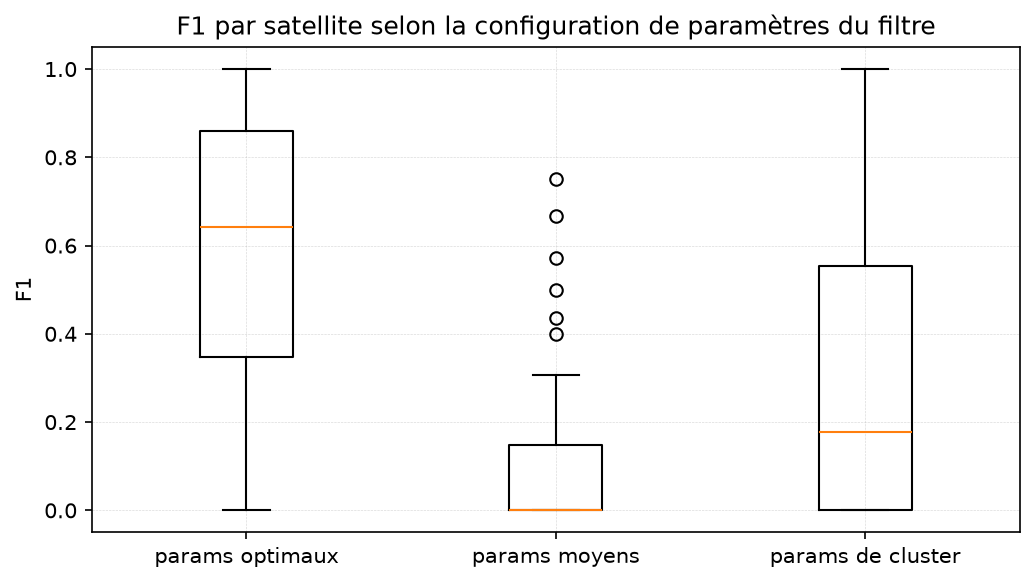

Data behind this chart, as committed beside it:
norad, config, f1, precision, recall
28885, optim, 0.7391, 0.6538, 0.85
28885, avg, 0.16, 0.4, 0.1
28885, cluster, 0.16, 0.4, 0.1
39375, optim, 0.8723, 0.82, 0.9318
39375, avg, 0.1633, 0.8, 0.09091
39375, cluster, 0.6753, 0.7879, 0.5909
40258, optim, 0.3529, 0.2143, 1.0
40258, avg, 0.0, 0.0, 0.0
40258, cluster, 0.1429, 0.09091, 0.3333
48274, optim, 0.8571, 0.8182, 0.9
48274, avg, 0.6667, 1.0, 0.5
48274, cluster, 0.6667, 1.0, 0.5
49330, optim, 0.8276, 0.8571, 0.8
49330, avg, 0.75, 1.0, 0.6
49330, cluster, 0.75, 1.0, 0.6
50321, optim, 0.3333, 0.25, 0.5
50321, avg, 0.0, 0.0, 0.0
50321, cluster, 0.25, 0.1667, 0.5
50322, optim, 0.5333, 0.4, 0.8
50322, avg, 0.2222, 0.25, 0.2
50322, cluster, 0.4, 0.3, 0.6
55131, optim, 0.2857, 0.25, 0.3333
55131, avg, 0.3077, 0.2857, 0.3333
55131, cluster, 0.3077, 0.2857, 0.3333
58148, optim, 0.6667, 0.625, 0.7143
58148, avg, 0.0, 0.0, 0.0
58148, cluster, 0.0, 0.0, 0.0
58435, optim, 0.0, 0.0, 0.0
58435, avg, 0.0, 0.0, 0.0
58435, cluster, 0.0, 0.0, 0.0
58992, optim, 0.6667, 0.5882, 0.7692
58992, avg, 0.0, 0.0, 0.0
58992, cluster, 0.3704, 0.3571, 0.3846
59773, optim, 0.2, 0.1176, 0.6667
59773, avg, 0.0, 0.0, 0.0
59773, cluster, 0.1739, 0.1, 0.6667
61730, optim, 0.0, 0.0, 0.0
61730, avg, 0.0, 0.0, 0.0
61730, cluster, 0.0, 0.0, 0.0
62216, optim, 0.5, 0.5, 0.5
62216, avg, 0.0, 0.0, 0.0
62216, cluster, 0.0, 0.0, 0.0
62485, optim, 0.45, 0.3913, 0.5294
62485, avg, 0.4348, 0.8333, 0.2941
62485, cluster, 0.4615, 0.4091, 0.5294
62852, optim, 0.3333, 0.25, 0.5
62852, avg, 0.1818, 0.1429, 0.25
62852, cluster, 0.1818, 0.1429, 0.25
62903, optim, 0.5, 0.3333, 1.0
62903, avg, 0.0, 0.0, 0.0
62903, cluster, 0.3333, 0.2857, 0.4
62904, optim, 0.2941, 0.1961, 0.5882
62904, avg, 0.0, 0.0, 0.0
62904, cluster, 0.1538, 0.2222, 0.1176
63600, optim, 1.0, 1.0, 1.0
63600, avg, 0.0, 0.0, 0.0
63600, cluster, 0.0, 0.0, 0.0
63601, optim, 0.5, 0.5, 0.5
63601, avg, 0.0, 0.0, 0.0
63601, cluster, 0.0, 0.0, 0.0
... 72 more rows
